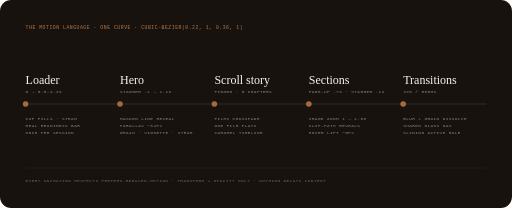
t = 0.00 s
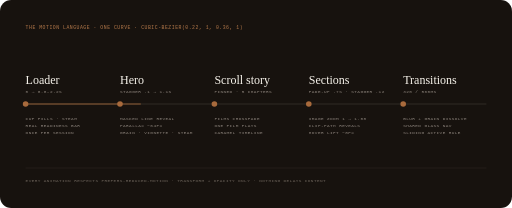
t = 1.05 s
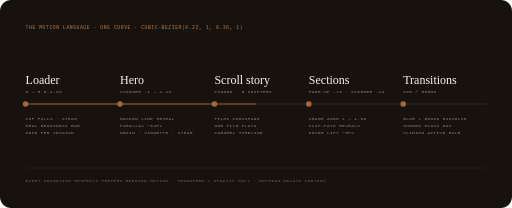
t = 2.10 s
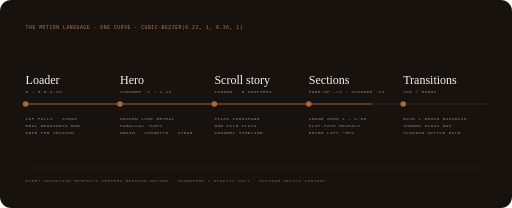
t = 3.15 s
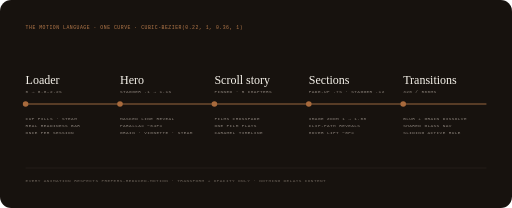
t = 4.20 s
t = 5.10 s: frame unchanged from t = 4.20 s, image omitted

The animated SVG that drew these frames (rendered in a browser with its animation timeline set to each time). Animation: 1 SMIL element (animate=1); one cycle of 6.00 s, repeats indefinitely.

<svg xmlns="http://www.w3.org/2000/svg" width="1280" height="520" viewBox="0 0 1280 520" role="img" aria-labelledby="t">
  <title id="t">Motion timeline — loader, hero, scroll story, sections, transitions</title>
  <rect width="1280" height="520" rx="28" fill="#17120e"/>
  <g font-family="'IBM Plex Mono', ui-monospace, Menlo, Consolas, monospace" letter-spacing="1.3">
    <text x="64" y="72" font-size="12" fill="#b67a4b">THE MOTION LANGUAGE · ONE CURVE · CUBIC-BEZIER(0.22, 1, 0.36, 1)</text>
    <line x1="64" y1="260" x2="1216" y2="260" stroke="#35302b" stroke-width="2"/>
    <line x1="64" y1="260" x2="1216" y2="260" stroke="#a86a3c" stroke-width="2" stroke-dasharray="1152" stroke-dashoffset="1152">
      <animate attributeName="stroke-dashoffset" values="1152;0;0" keyTimes="0;0.7;1" dur="6s" repeatCount="indefinite"/>
    </line>
  </g>
  <g font-family="'IBM Plex Mono', ui-monospace, Menlo, Consolas, monospace" font-size="11" fill="#8f867e" letter-spacing="1">
    <g transform="translate(64 0)">
      <circle cy="260" r="7" fill="#a86a3c"/>
      <text y="210" font-family="'Cormorant Garamond', Georgia, serif" font-size="30" fill="#f8f4ec" letter-spacing="0">Loader</text>
      <text y="232">0 → 0.8–2.2S</text>
      <text y="300">CUP FILLS · STEAM</text><text y="318">REAL READINESS BAR</text><text y="336">ONCE PER SESSION</text>
    </g>
    <g transform="translate(300 0)">
      <circle cy="260" r="7" fill="#a86a3c"/>
      <text y="210" font-family="'Cormorant Garamond', Georgia, serif" font-size="30" fill="#f8f4ec" letter-spacing="0">Hero</text>
      <text y="232">STAGGER .1 → 1.1S</text>
      <text y="300">MASKED LINE REVEAL</text><text y="318">PARALLAX −64PX</text><text y="336">GRAIN · VIGNETTE · STEAM</text>
    </g>
    <g transform="translate(536 0)">
      <circle cy="260" r="7" fill="#a86a3c"/>
      <text y="210" font-family="'Cormorant Garamond', Georgia, serif" font-size="30" fill="#f8f4ec" letter-spacing="0">Scroll story</text>
      <text y="232">PINNED · 5 CHAPTERS</text>
      <text y="300">FILMS CROSSFADE</text><text y="318">ONE FILM PLAYS</text><text y="336">CARAMEL TIMELINE</text>
    </g>
    <g transform="translate(772 0)">
      <circle cy="260" r="7" fill="#a86a3c"/>
      <text y="210" font-family="'Cormorant Garamond', Georgia, serif" font-size="30" fill="#f8f4ec" letter-spacing="0">Sections</text>
      <text y="232">FADE-UP .7S · STAGGER .12</text>
      <text y="300">IMAGE ZOOM 1 → 1.08</text><text y="318">CLIP-PATH REVEALS</text><text y="336">HOVER LIFT −8PX</text>
    </g>
    <g transform="translate(1008 0)">
      <circle cy="260" r="7" fill="#a86a3c"/>
      <text y="210" font-family="'Cormorant Garamond', Georgia, serif" font-size="30" fill="#f8f4ec" letter-spacing="0">Transitions</text>
      <text y="232">320 / 560MS</text>
      <text y="300">BLUR + GRAIN DISSOLVE</text><text y="318">SHARED GLASS NAV</text><text y="336">SLIDING ACTIVE RULE</text>
    </g>
  </g>
  <g font-family="'IBM Plex Mono', ui-monospace, Menlo, Consolas, monospace" font-size="11" fill="#6d645b" letter-spacing="1">
    <line x1="64" y1="420" x2="1216" y2="420" stroke="#35302b"/>
    <text x="64" y="456">EVERY ANIMATION RESPECTS PREFERS-REDUCED-MOTION · TRANSFORM + OPACITY ONLY · NOTHING DELAYS CONTENT</text>
  </g>
</svg>
